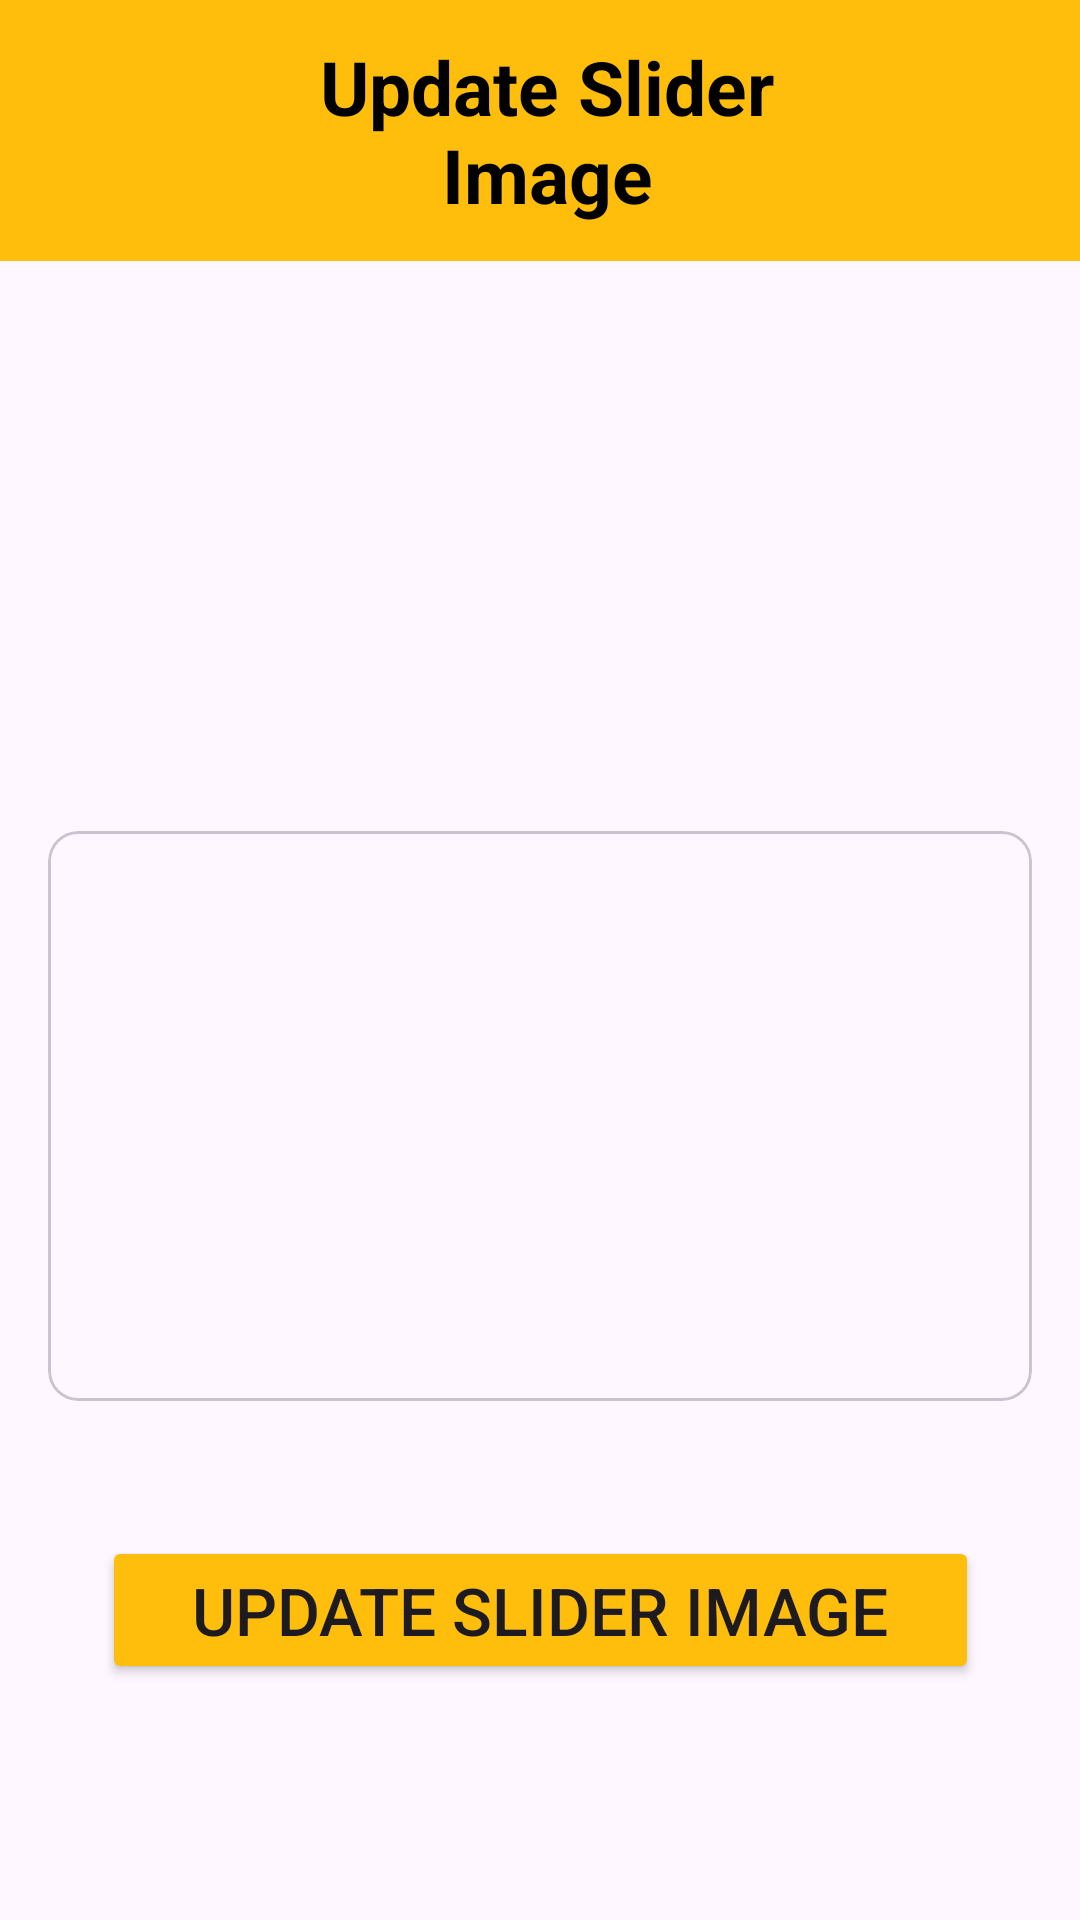

Here is an Android app screen rendered from its layout file. Give the layout XML and the strings, colors and styles it references.
<!-- AndroidManifest.xml: application theme Theme.AdminEcommerce -->
<!-- res/layout/fragment_slider.xml -->
<?xml version="1.0" encoding="utf-8"?>
<androidx.constraintlayout.widget.ConstraintLayout xmlns:android="http://schemas.android.com/apk/res/android"
    xmlns:app="http://schemas.android.com/apk/res-auto"
    xmlns:tools="http://schemas.android.com/tools"
    android:layout_width="match_parent"
    android:layout_height="match_parent"
    tools:context=".fragments.SliderFragment">

    
    <LinearLayout
        android:id="@+id/toolbar"
        android:layout_width="match_parent"
        android:layout_height="wrap_content"
        android:orientation="horizontal"
        android:paddingVertical="12dp"
        android:paddingHorizontal="10dp"
        android:background="@color/yellow"
        android:gravity="center_vertical"
        android:weightSum="5"
        app:layout_constraintStart_toStartOf="parent"
        app:layout_constraintEnd_toEndOf="parent"
        app:layout_constraintTop_toTopOf="parent">



        <ImageView
            android:id="@+id/menu_icon"
            android:layout_width="30dp"
            android:layout_height="20dp"
            android:layout_weight="0.3"
            android:contentDescription="Menu"
            />

        <TextView
            android:id="@+id/toolbar_title"
            android:layout_width="0dp"
            android:layout_height="wrap_content"
            android:layout_weight="4.28"
            android:text="Update Slider Image"
            android:textStyle="bold"
            android:textAlignment="center"
            android:textColor="@color/black"
            android:textSize="25sp"
            android:paddingStart="12dp"
            />


        <ImageView
            android:id="@+id/bell_icon"
            android:layout_width="30dp"
            android:layout_height="30dp"
            android:layout_weight="0.3"
            android:contentDescription="Notifications"
            />


    </LinearLayout>


    <ImageView
        android:id="@+id/SliderImagePreview"
        android:layout_width="wrap_content"
        android:layout_height="150dp"
        android:layout_marginTop="24dp"
        android:src="@drawable/preview"
        app:layout_constraintStart_toStartOf="parent"
        app:layout_constraintEnd_toEndOf="parent"
        app:layout_constraintTop_toBottomOf="@id/toolbar" />


    <com.google.android.material.card.MaterialCardView
        android:id="@+id/sliderLayout"
        android:layout_margin="16dp"
        android:layout_width="match_parent"
        android:layout_height="190dp"
        android:background="@color/white"
        app:layout_constraintTop_toBottomOf="@id/SliderImagePreview"
        app:layout_constraintEnd_toEndOf="parent"
        app:layout_constraintStart_toStartOf="parent"
        app:cardCornerRadius="10dp">

        <ImageView
            android:id="@+id/SliderImage"
            android:layout_width="match_parent"
            android:layout_height="190dp"
            android:scaleType="fitXY"
            />

    </com.google.android.material.card.MaterialCardView>


    <Button
        android:id="@+id/uploadBtn"
        android:layout_width="wrap_content"
        android:layout_height="wrap_content"
        android:text="Update Slider Image"
        android:layout_marginTop="45dp"
        android:layout_marginLeft="30dp"
        android:layout_marginRight="30dp"
        android:paddingHorizontal="30dp"
        android:paddingVertical="10dp"
        android:backgroundTint="@color/yellow"
        android:textSize="22sp"
        app:layout_constraintTop_toBottomOf="@id/sliderLayout"
        app:layout_constraintEnd_toEndOf="parent"
        app:layout_constraintStart_toStartOf="parent"
        tools:layout_editor_absoluteX="160dp"
        tools:layout_editor_absoluteY="192dp" />


</androidx.constraintlayout.widget.ConstraintLayout>
<!-- resources referenced by this layout -->
<resources>
  <color name="black">#FF000000</color>
  <color name="white">#FFFFFFFF</color>
  <color name="yellow">#ffbe0b</color>
  <style name="Theme.AdminEcommerce" parent="Base.Theme.AdminEcommerce" />
  <style name="Base.Theme.AdminEcommerce" parent="Theme.Material3.DayNight.NoActionBar">
          
          
      </style>
</resources>
